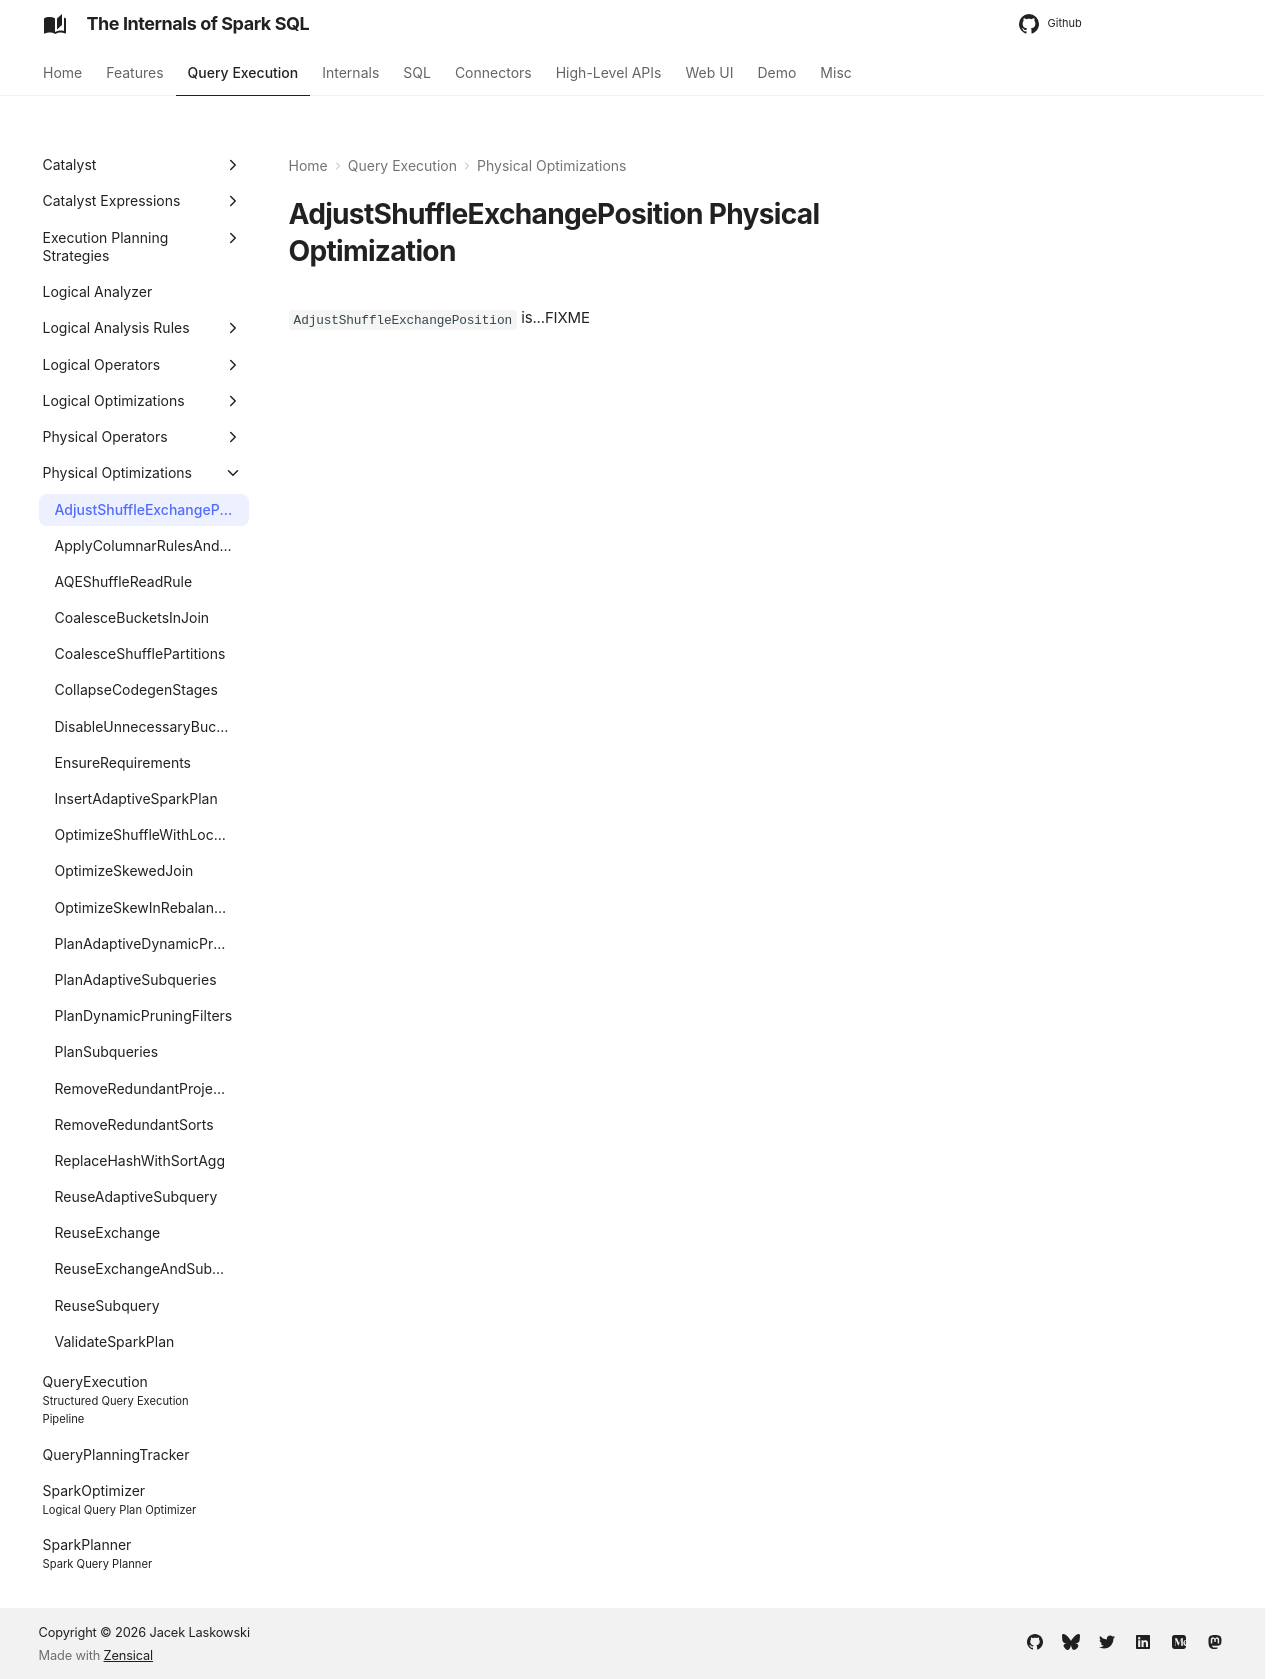

repository: japila-books/spark-sql-internals · page: physical-optimizations/AdjustShuffleExchangePosition/index.html · generator: mkdocs

---
title: AdjustShuffleExchangePosition
---

# AdjustShuffleExchangePosition Physical Optimization

`AdjustShuffleExchangePosition` is...FIXME
